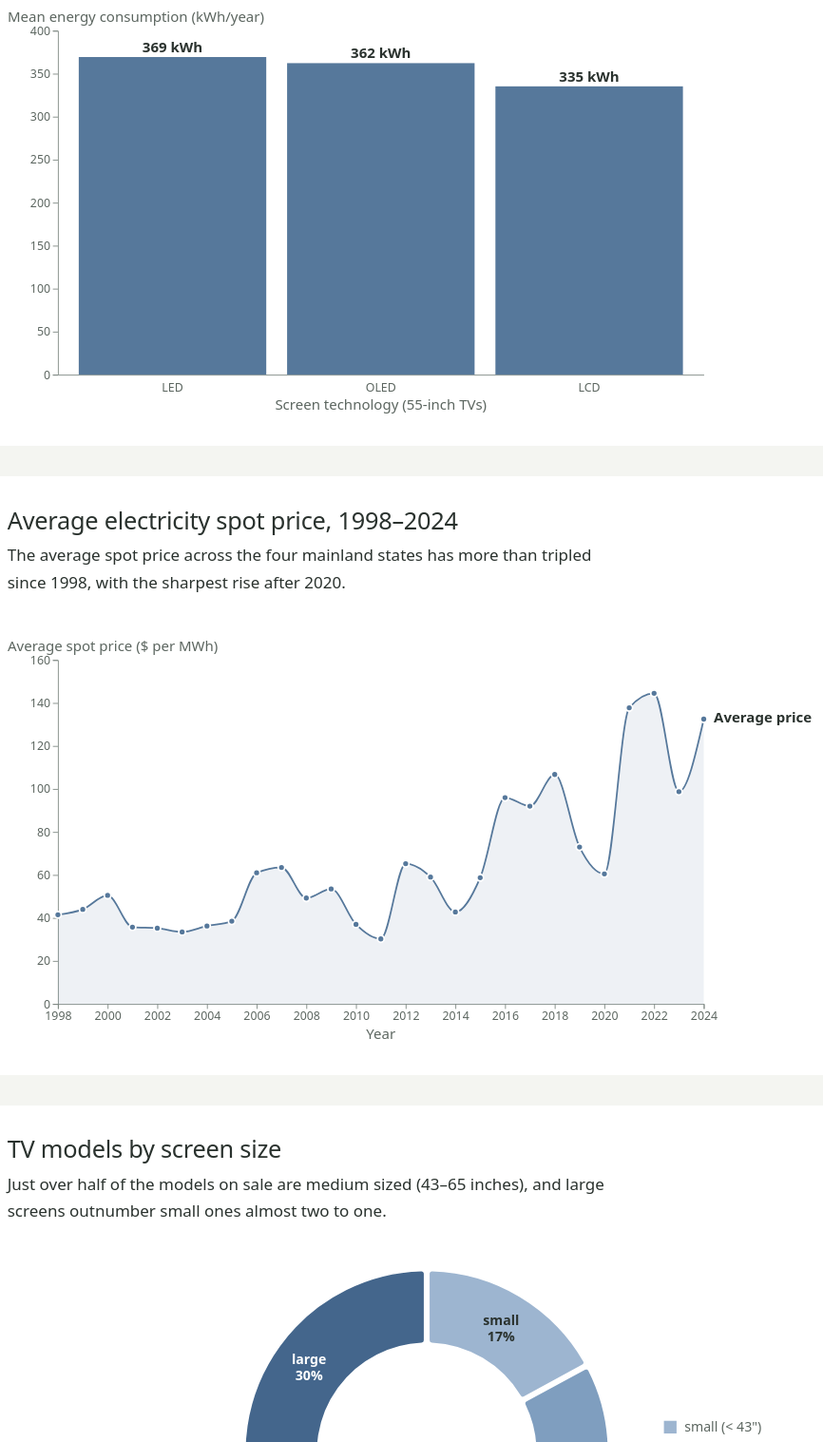
D3 v7 page, settled after 480 driven frames (8 s of simulated time); the page loaded 3 data file(s).


// ── js/bar-chart.js
d3.csv("data/tv55_screenTech_energy.csv", d => ({
  Screen_Tech: d.Screen_Tech,
  Energy_Consumption: +d.Energy_Consumption
})).then(data => {
  console.log(data);
  data.sort((a, b) => b.Energy_Consumption - a.Energy_Consumption);
  drawBarChart(data);
});

const drawBarChart = data => {
  const margin = { top: 40, right: 170, bottom: 50, left: 60 };
  const width = 1000;
  const height = 500;
  const innerWidth = width - margin.left - margin.right;
  const innerHeight = height - margin.top - margin.bottom;

  const svg = d3.select("#bar-chart")
    .append("svg")
    .attr("viewBox", `0, 0, ${width}, ${height}`);

  const innerChart = svg
    .append("g")
    .attr("transform", `translate(${margin.left}, ${margin.top})`);

  const xScale = d3.scaleBand()
    .domain(data.map(d => d.Screen_Tech))
    .range([0, innerWidth])
    .padding(0.1);

  const yScale = d3.scaleLinear()
    .domain([0, d3.max(data, d => d.Energy_Consumption)])
    .nice()
    .range([innerHeight, 0]);

  const bottomAxis = d3.axisBottom(xScale).tickSize(0);
  const leftAxis = d3.axisLeft(yScale);

  innerChart
    .append("g")
    .attr("transform", `translate(0,${innerHeight})`)
    .call(bottomAxis)
    .selectAll("text")
    .attr("dy", "1.2em")
    .style("font-size", "14px");

  innerChart
    .append("g")
    .call(leftAxis);

  innerChart
    .selectAll(".bar")
    .data(data)
    .join("rect")
      .attr("class", "bar")
      .attr("width", xScale.bandwidth())
      .attr("height", d => innerHeight - yScale(d.Energy_Consumption))
      .attr("x", d => xScale(d.Screen_Tech))
      .attr("y", d => yScale(d.Energy_Consumption))
      .attr("fill", "#A8641A");

  innerChart
    .selectAll(".bar-label")
    .data(data)
    .join("text")
      .attr("class", "bar-label")
      .text(d => `${Math.round(d.Energy_Consumption)} kWh`)
      .attr("x", d => xScale(d.Screen_Tech) + xScale.bandwidth() / 2)
      .attr("y", d => yScale(d.Energy_Consumption) - 6)
      .attr("text-anchor", "middle");

  innerChart
    .append("text")
    .text("Mean energy consumption (kWh/year)")
    .attr("x", -margin.left)
    .attr("y", -10)
    .attr("text-anchor", "start");

  innerChart
    .append("text")
    .text("Screen technology (55-inch TVs)")
    .attr("x", innerWidth / 2)
    .attr("y", innerHeight + 42)
    .attr("text-anchor", "middle");
};

// ── js/donut-chart.js
d3.csv("data/tvScreenSizeCategory.csv", d => ({
  Screensize_Category: d.Screensize_Category,
  Count: +d.Count
})).then(data => {
  console.log(data);
  const order = ["small", "medium", "large"];
  data.sort((a, b) => order.indexOf(a.Screensize_Category) - order.indexOf(b.Screensize_Category));
  drawDonutChart(data, order);
});

const drawDonutChart = (data, order) => {
  const width = 1000;
  const height = 500;
  const radius = Math.min(width, height) / 2 - 20;

  const color = d3.scaleOrdinal()
    .domain(order)
    .range(["#F6D9A0", "#EBA746", "#A8641A"]);

  const pie = d3.pie()
    .value(d => d.Count)
    .sort(null);

  const arcGenerator = d3.arc()
    .innerRadius(radius * 0.6)
    .outerRadius(radius)
    .padAngle(0.02)
    .cornerRadius(4);

  const svg = d3.select("#donut-chart")
    .append("svg")
    .attr("viewBox", `0, 0, ${width}, ${height}`);

  const innerChart = svg
    .append("g")
    .attr("transform", `translate(${width / 2}, ${height / 2})`);

  const total = d3.sum(data, d => d.Count);
  const percent = d3.format(".0%");

  innerChart
    .selectAll("path")
    .data(pie(data))
    .join("path")
      .attr("d", arcGenerator)
      .attr("fill", d => color(d.data.Screensize_Category))
      .attr("stroke", "white")
      .attr("stroke-width", 2);

  innerChart
    .selectAll(".slice-label")
    .data(pie(data))
    .join("text")
      .attr("class", "slice-label")
      .attr("transform", d => `translate(${arcGenerator.centroid(d)})`)
      .attr("text-anchor", "middle")
      .style("fill", "#2B2B2B")
      .style("font-weight", 600)
      .selectAll("tspan")
      .data(d => [d.data.Screensize_Category, percent(d.data.Count / total)])
      .join("tspan")
        .attr("x", 0)
        .attr("dy", (d, i) => i === 0 ? "-0.2em" : "1.2em")
        .text(d => d);

  innerChart
    .append("text")
    .text(`${d3.format(",")(total)} TVs`)
    .attr("text-anchor", "middle")
    .attr("dy", "0.35em")
    .style("font-size", "24px")
    .style("fill", "#2B2B2B");

  const labels = { small: "small (< 43\")", medium: "medium (43–65\")", large: "large (> 65\")" };
  const legend = svg
    .append("g")
    .attr("transform", `translate(${width - 200}, ${height / 2 - 40})`);

  order.forEach((category, i) => {
    legend.append("rect")
      .attr("y", i * 28)
      .attr("width", 16)
      .attr("height", 16)
      .attr("fill", color(category));
    legend.append("text")
      .text(labels[category])
      .attr("x", 26)
      .attr("y", i * 28 + 13);
  });
};

// ── js/line-chart.js
d3.csv("data/ARE_Spot_Prices.csv", d => ({
  year: +d.Year,
  averagePrice: +d["Average Price (notTas-Snowy)"]
})).then(data => {
  console.log(data);
  drawLineChart(data);
});

const drawLineChart = data => {
  const margin = { top: 40, right: 170, bottom: 50, left: 60 };
  const width = 1000;
  const height = 500;
  const innerWidth = width - margin.left - margin.right;
  const innerHeight = height - margin.top - margin.bottom;

  const svg = d3.select("#line-chart")
    .append("svg")
    .attr("viewBox", `0, 0, ${width}, ${height}`);

  const innerChart = svg
    .append("g")
    .attr("transform", `translate(${margin.left}, ${margin.top})`);

  const xScale = d3.scaleLinear()
    .domain(d3.extent(data, d => d.year))
    .range([0, innerWidth]);

  const yScale = d3.scaleLinear()
    .domain([0, d3.max(data, d => d.averagePrice)])
    .nice()
    .range([innerHeight, 0]);

  const bottomAxis = d3.axisBottom(xScale)
    .tickFormat(d3.format("d"));

  const leftAxis = d3.axisLeft(yScale);

  innerChart
    .append("g")
    .attr("transform", `translate(0,${innerHeight})`)
    .call(bottomAxis);

  innerChart
    .append("g")
    .call(leftAxis);

  const areaGenerator = d3.area()
    .x(d => xScale(d.year))
    .y0(innerHeight)
    .y1(d => yScale(d.averagePrice))
    .curve(d3.curveMonotoneX);

  const lineGenerator = d3.line()
    .x(d => xScale(d.year))
    .y(d => yScale(d.averagePrice))
    .curve(d3.curveMonotoneX);

  innerChart
    .append("path")
    .attr("d", areaGenerator(data))
    .attr("fill", "#A8641A")
    .attr("opacity", 0.15);

  innerChart
    .append("path")
    .attr("d", lineGenerator(data))
    .attr("fill", "none")
    .attr("stroke", "#A8641A")
    .attr("stroke-width", 2);

  innerChart
    .selectAll("circle")
    .data(data)
    .join("circle")
      .attr("cx", d => xScale(d.year))
      .attr("cy", d => yScale(d.averagePrice))
      .attr("r", 4)
      .attr("fill", "#A8641A")
      .append("title")
      .text(d => `${d.year}: $${d.averagePrice} per MWh`);

  const last = data[data.length - 1];
  innerChart
    .append("text")
    .text("Average price")
    .attr("x", xScale(last.year) + 12)
    .attr("y", yScale(last.averagePrice) + 4)
    .style("fill", "#A8641A")
    .style("font-weight", 600);

  innerChart
    .append("text")
    .text("Average spot price ($ per MWh)")
    .attr("x", -margin.left)
    .attr("y", -10)
    .attr("text-anchor", "start");

  innerChart
    .append("text")
    .text("Year")
    .attr("x", innerWidth / 2)
    .attr("y", innerHeight + 42)
    .attr("text-anchor", "middle");
};


### data: data/ARE_Spot_Prices.csv
Year, Queensland ($ per MWh), New South Wales ($ per MWh), Victoria ($ per MWh), South Australia ($ per MWh), Tasmania ($ per MWh), Snowy ($ per MWh), Average Price (notTas-Snowy)
1998, 60, 25, 27, 54, , 19, 41.5
1999, 49, 30, 28, 69, , 24, 44
2000, 45, 41, 49, 67, , 35, 50.5
2001, 38, 38, 33, 34, , 27, 35.75
2002, 41, 37, 30, 33, , 27, 35.25
2003, 31, 37, 27, 39, , 22, 33.5
2004, 31, 46, 29, 39, , 26, 36.25
2005, 31, 43, 36, 44, 59, 29, 38.5
2006, 57, 67, 61, 59, 51, 38, 61
2007, 58, 44, 51, 101, 57, 31, 63.5
2008, 36, 43, 49, 69, 62, , 49.25
2009, 37, 52, 42, 83, 30, , 53.5
2010, 34, 43, 29, 42, 31, , 37
2011, 30, 31, 28, 32, 33, , 30.25
2012, 70, 56, 61, 74, 49, , 65.25
2013, 61, 53, 54, 68, 42, , 59
2014, 61, 36, 32, 42, 37, , 42.75
2015, 64, 54, 50, 67, 97, , 58.75
2016, 103, 88, 70, 123, 76, , 96
2017, 75, 85, 99, 109, 88, , 92
2018, 83, 92, 124, 128, 88, , 106.8
2019, 56, 79, 84, 73, 56, , 73
2020, 66, 72, 51, 53, 45, , 60.5
2021, 178, 144, 104, 125, 90, , 137.8
2022, 157, 157, 114, 150, 117, , 144.5
2023, 101, 114, 77, 103, 72, , 98.75
2024, 132, 155, 95, 148, 99, , 132.5

### data: data/tv55_screenTech_energy.csv
Screen_Tech, Energy_Consumption
LCD, 335.3
LED, 369.4
OLED, 362.3

### data: data/tvScreenSizeCategory.csv
Screensize_Category, Count
medium, 2386
large, 1352
small, 770